Photos from the image-classification dataset "level_5" in the GitHub repository unica-visual-intelligence-lab/WBC-USID. Its 5 classes are: basophil, esophil, lymphocyte, monocyte, neutrophil.

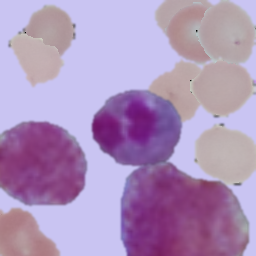
Label: esophil

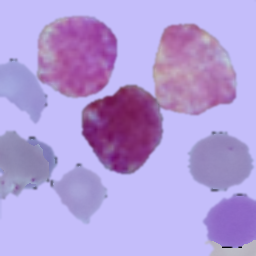
Label: basophil

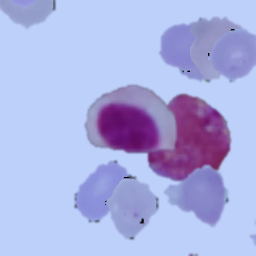
Label: lymphocyte

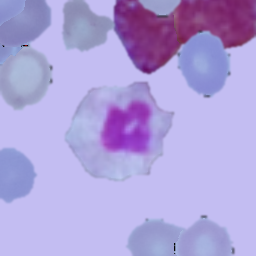
Label: neutrophil

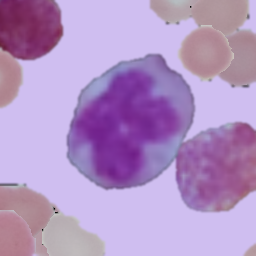
Label: monocyte

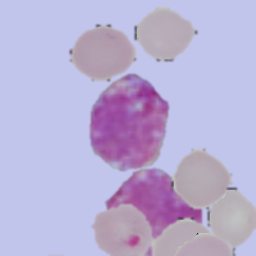
Label: basophil
